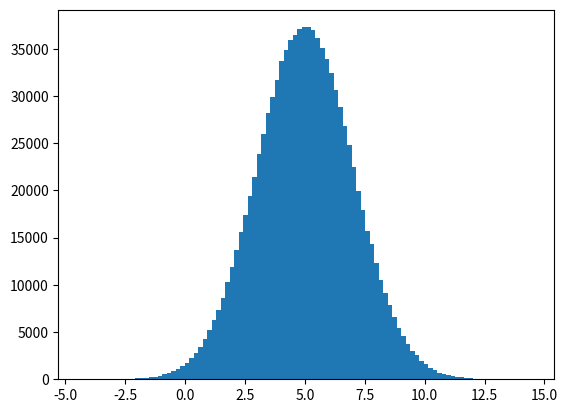

The matplotlib source for this figure:
import numpy as np
import matplotlib.pyplot as plt
import pandas as pd

# Generar números aleatorios con distribución normal (0, 1)
# array uniforme con curva gaussiana
arreglo = np.random.normal(size=1000000)
# plt.hist(arreglo, bins=100)
# plt.show()

# Ejercicio. Transformar los datos con distribución normal (0, 1) a
# distribución normal (5, 2)
lista = []
mu, sigma = 5, 2
for valor in arreglo:
    nuevo_valor = valor * sigma + mu
    lista.append(nuevo_valor)

plt.hist(arreglo*sigma + mu, bins=100)
plt.show()